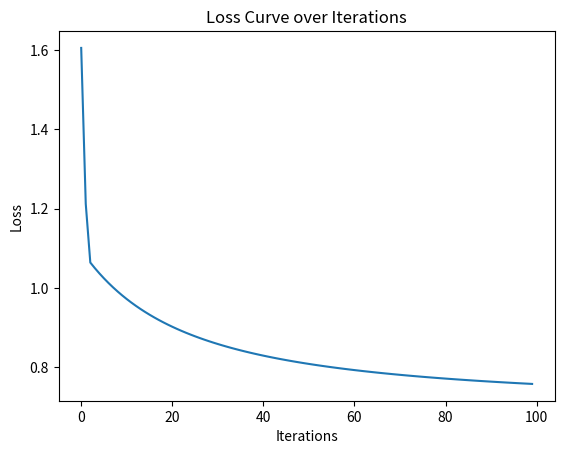

Here is the Python script that generated this plot:
import numpy as np
import matplotlib.pyplot as plt
def relu(x):
    return np.maximum(0, x)

def softmax(x):
    exp_x = np.exp(x - np.max(x))
    return exp_x / np.sum(exp_x, axis=0, keepdims=True)

def relu_derivative(x):
    return np.where(x > 0, 1, 0)

def compute_loss(y_pred, y_target):
    m = y_target.shape[1]
    loss = -np.sum(y_target * np.log(y_pred + 1e-8)) / m
    return loss

class BasicNN:
    def __init__(self, x_input, y_target):
        self.x_input = x_input
        self.y_target = y_target
        self.weight1 = np.random.randn(3, self.x_input.shape[0])
        self.bias1 = np.zeros((self.weight1.shape[0], 1))
        self.weight2 = np.random.randn(4, self.weight1.shape[0])
        self.bias2 = np.zeros((self.weight2.shape[0], 1))
        self.weight3 = np.random.randn(3, self.weight2.shape[0])
        self.bias3 = np.zeros((self.weight3.shape[0], 1))

    def forward(self):
        self.Z1 = self.weight1 @ self.x_input + self.bias1
        self.A1 = relu(self.Z1)
        self.Z2 = self.weight2 @ self.A1 + self.bias2
        self.A2 = relu(self.Z2)
        self.Z3 = self.weight3 @ self.A2 + self.bias3
        self.y_pred = softmax(self.Z3)
        return self.y_pred

    def backward(self, learning_rate):
        n_samples = self.y_target.shape[1]
        d_Z3 = self.y_pred - self.y_target
        d_weight3 = (1/n_samples) * d_Z3 @ self.A2.T
        d_bias3 = (1/n_samples) * np.sum(d_Z3, axis=1, keepdims=True)
        
        d_A2 = self.weight3.T @ d_Z3
        d_Z2 = d_A2 * relu_derivative(self.Z2)
        d_weight2 = (1/n_samples) * d_Z2 @ self.A1.T
        d_bias2 = (1/n_samples) * np.sum(d_Z2, axis=1, keepdims=True) 

        d_A1 = self.weight2.T @ d_Z2
        d_Z1 = d_A1 * relu_derivative(self.Z1)
        d_weight1 = (1/n_samples) * d_Z1 @ self.x_input.T
        d_bias1 = (1/n_samples) * np.sum(d_Z1, axis=1, keepdims=True)

        self.weight3 -= learning_rate * d_weight3
        self.bias3 -= learning_rate * d_bias3
        self.weight2 -= learning_rate * d_weight2
        self.bias2 -= learning_rate * d_bias2
        self.weight1 -= learning_rate * d_weight1
        self.bias1 -= learning_rate * d_bias1

input_x = np.array([[2, 1, 2, 1], [-1, 1, 1, 2]]).T
y_target = np.array([[0, 0, 1], [0, 1, 0]]).T
num_iters = 100

myCNN = BasicNN(input_x, y_target)
losses = []

for _ in range(num_iters):
    myCNN.forward()
    loss = compute_loss(myCNN.y_pred, y_target)
    losses.append(loss)
    myCNN.backward(0.1)

plt.plot(losses)
plt.title('Loss Curve over Iterations')
plt.xlabel('Iterations')
plt.ylabel('Loss')
plt.show()




    




